Run: headless pygame with SDL's dummy video driver; simulated clock (each Clock.tick advances the game by its frame time, no real sleeping); random seed 0; keys injected as events and as key.get_pressed() state; no mouse input.
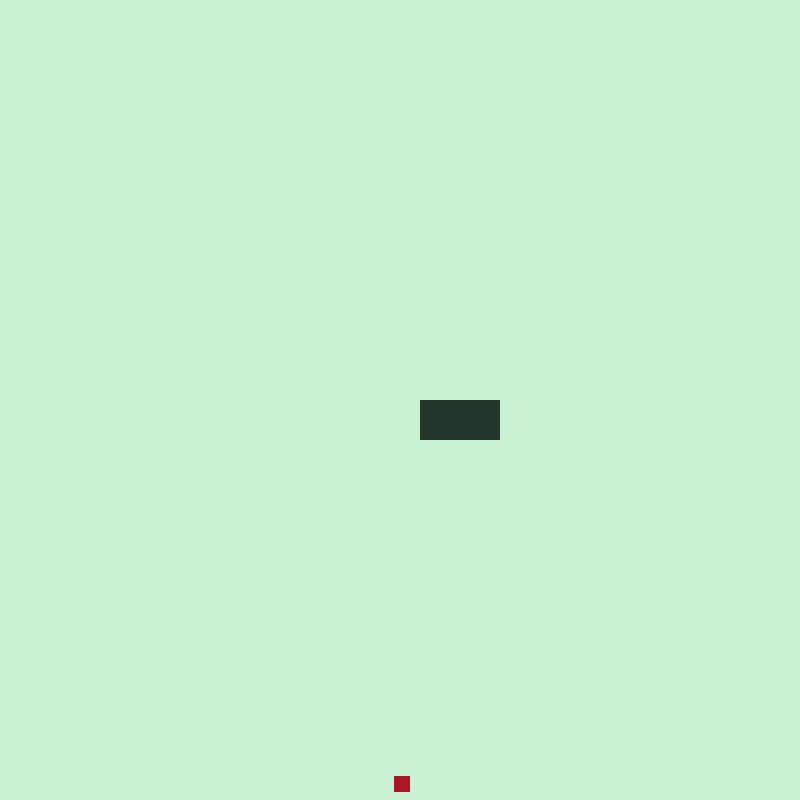
Frame 1 of 4 · flips 1–60 · no input
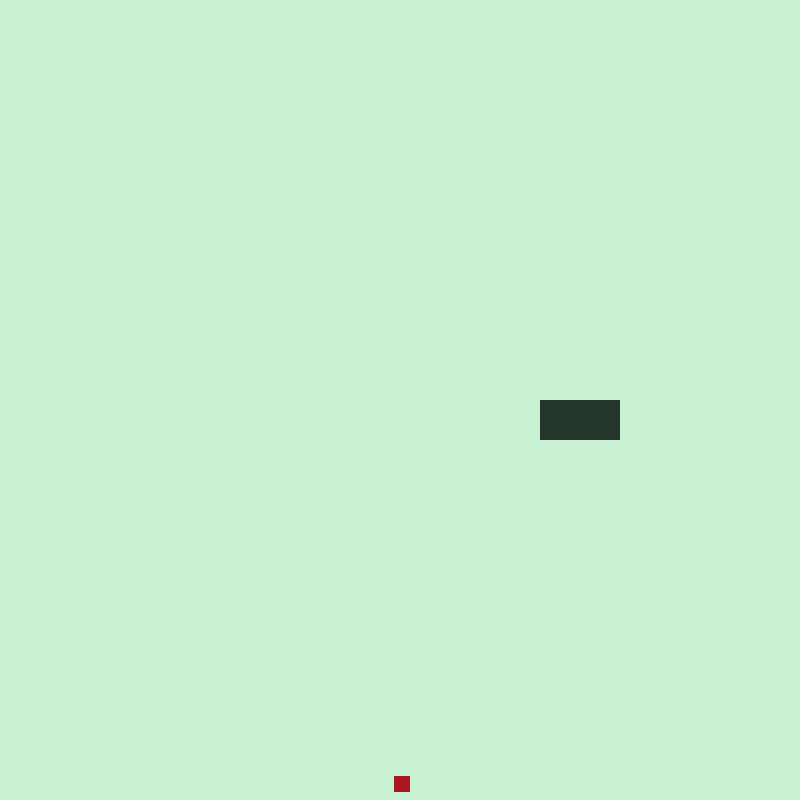
Frame 2 of 4 · flips 61–180 · tapped SPACE, RETURN · held RIGHT (→), D
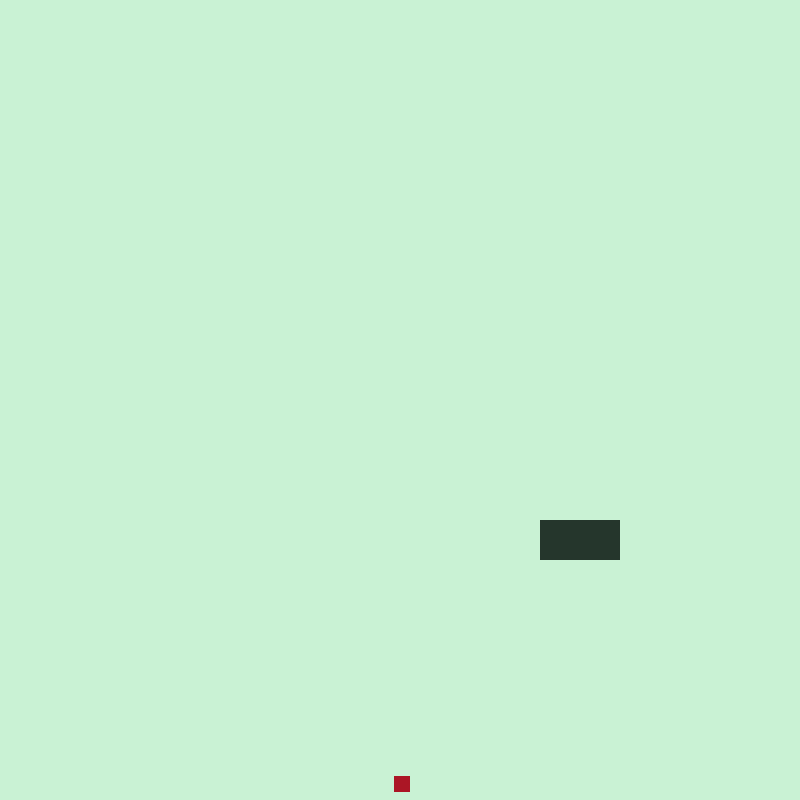
Frame 3 of 4 · flips 181–300 · held DOWN (↓), S
Frame 4 of 4 · flips 301–420 · held LEFT (←), A, UP (↑), W · screen same as frame 2, image omitted

The pygame program that drew these frames:

import pygame
from pygame.display import update
from random import randint

# Configs and Veriables

pygame.init()
# SCREEN
WIDTH, HEIGHT = 800, 800
HALFW, HALFH = WIDTH/2, HEIGHT/2
SCREEN = pygame.display.set_mode((WIDTH,HEIGHT))
pygame.display.set_caption('Snake Game')
BG_COLOR = (201, 242, 212)
# SNAKE
SPOTS_FOR_SNAKE = 20
snake_head = pygame.Rect((HALFW, HALFH), (WIDTH/SPOTS_FOR_SNAKE, HEIGHT/SPOTS_FOR_SNAKE))
SNAKE_COLOR = (37, 54, 44)
# snake_body = pygame.Rect((100-snake_head.width, HALFH), (WIDTH/SPOTS_FOR_SNAKE, HEIGHT/SPOTS_FOR_SNAKE)) 
body_arr = [snake_head]
last = len(body_arr)-1
# FOOD
SPOTS_FOR_FOOD = 50
food = pygame.Rect((HALFW, HALFH), (WIDTH/SPOTS_FOR_FOOD, HEIGHT/SPOTS_FOR_FOOD))
FOOD_COLOR = (171,22,37)

# Functions
def add_body():
    # varibale
    global body_arr
    # adds a new square to the array (body_arr) to join the body
    new_part = pygame.Rect((snake_head.w, snake_head.h), (WIDTH/SPOTS_FOR_SNAKE, HEIGHT/SPOTS_FOR_SNAKE)) 
    body_arr.append(new_part)

def collision_detector():
    # detects if the snake eat the food then changes the placement of the food to a new location on the sceen.
    if body_arr[last].colliderect(food):
        # when the snke eats the food its body will grow, this function will add another part to the body.
        add_body()
        # this variable becomes true 
        return [(randint(0,WIDTH-food.width),randint(0,HEIGHT-food.width))]
    return [(food.x,food.y)]

def block(side):
    # these boolens become true when the snke go through the sides of the screen.
    left = body_arr[last].right+10 <= 0
    right =  body_arr[last].left-10  >= WIDTH
    top = body_arr[last].bottom+10 <= 0
    bottom =  body_arr[last].top+10 >= HEIGHT
    sides = [left, right, top, bottom]
    return sides[side]

def controls(vel,move_snake):
    key = pygame.key.get_pressed()       
    # the snake will move in different direction according the arrows pressed
    if key[pygame.K_LEFT] and move_snake[1] != 'right':move_snake = [[-abs(vel),0],'left']
    if key[pygame.K_RIGHT] and move_snake[1] != 'left':move_snake = [[abs(vel),0], 'right']
    if key[pygame.K_UP] and move_snake[1] != 'down':move_snake = [[0, -abs(vel)], 'up']
    if key[pygame.K_DOWN] and move_snake[1] != 'up':move_snake = [[0,abs(vel)], 'down']

    return move_snake

def handle_move_for_snake(vel, move_snake, still_out):
    # Variables
    out_of_screen = (block(0) or block(1) or block(2) or block(3))
    move_snake = controls(vel,move_snake) 
    # makes the snake comes out from the side it went through 
    if out_of_screen and still_out == 0:
        still_out =1; 
        if (move_snake[1] == 'right'): body_arr[last].x = 1
        if (move_snake[1] == 'left'):  body_arr[last].x = WIDTH-1
        if (move_snake[1] == 'up'): body_arr[last].y = HEIGHT-body_arr[last].height
        if (move_snake[1] == 'down'): body_arr[last].y = 1
    elif not out_of_screen: still_out = 0

    return move_snake

def display_on_screen(move_snake):
    # Background color
    SCREEN.fill(BG_COLOR) 
    # food that the snake eats. it will update its position each time the snake eats it. 
    food.update(collision_detector()[0],food.size)
    pygame.draw.rect(SCREEN, FOOD_COLOR, food)
    # this will move and display the body part
    for i, p in enumerate(body_arr):    
        body_arr[i].move_ip(move_snake[0])
        if i != 0:
            p.update((body_arr[i-1].x-snake_head.w, body_arr[i-1].y), p.size)
        pygame.draw.rect(SCREEN, SNAKE_COLOR, p)
    # updates the screen
    update()

def main():
    # Variables
    CLOCK = pygame.time.Clock(); still_out = 0; vel =1; move_snake = [[vel,0],'right']; crashed = False 
    # gets the running untill it is quited or it crashed
    while not crashed:
        CLOCK.tick(120)
        for event in pygame.event.get():
            if event.type == pygame.QUIT:
                crashed = True
        # handles how the snake moves
        move_snake = handle_move_for_snake(vel,move_snake,still_out)
        
        display_on_screen(move_snake)

    pygame.quit()

if __name__ == '__main__':
    main()
